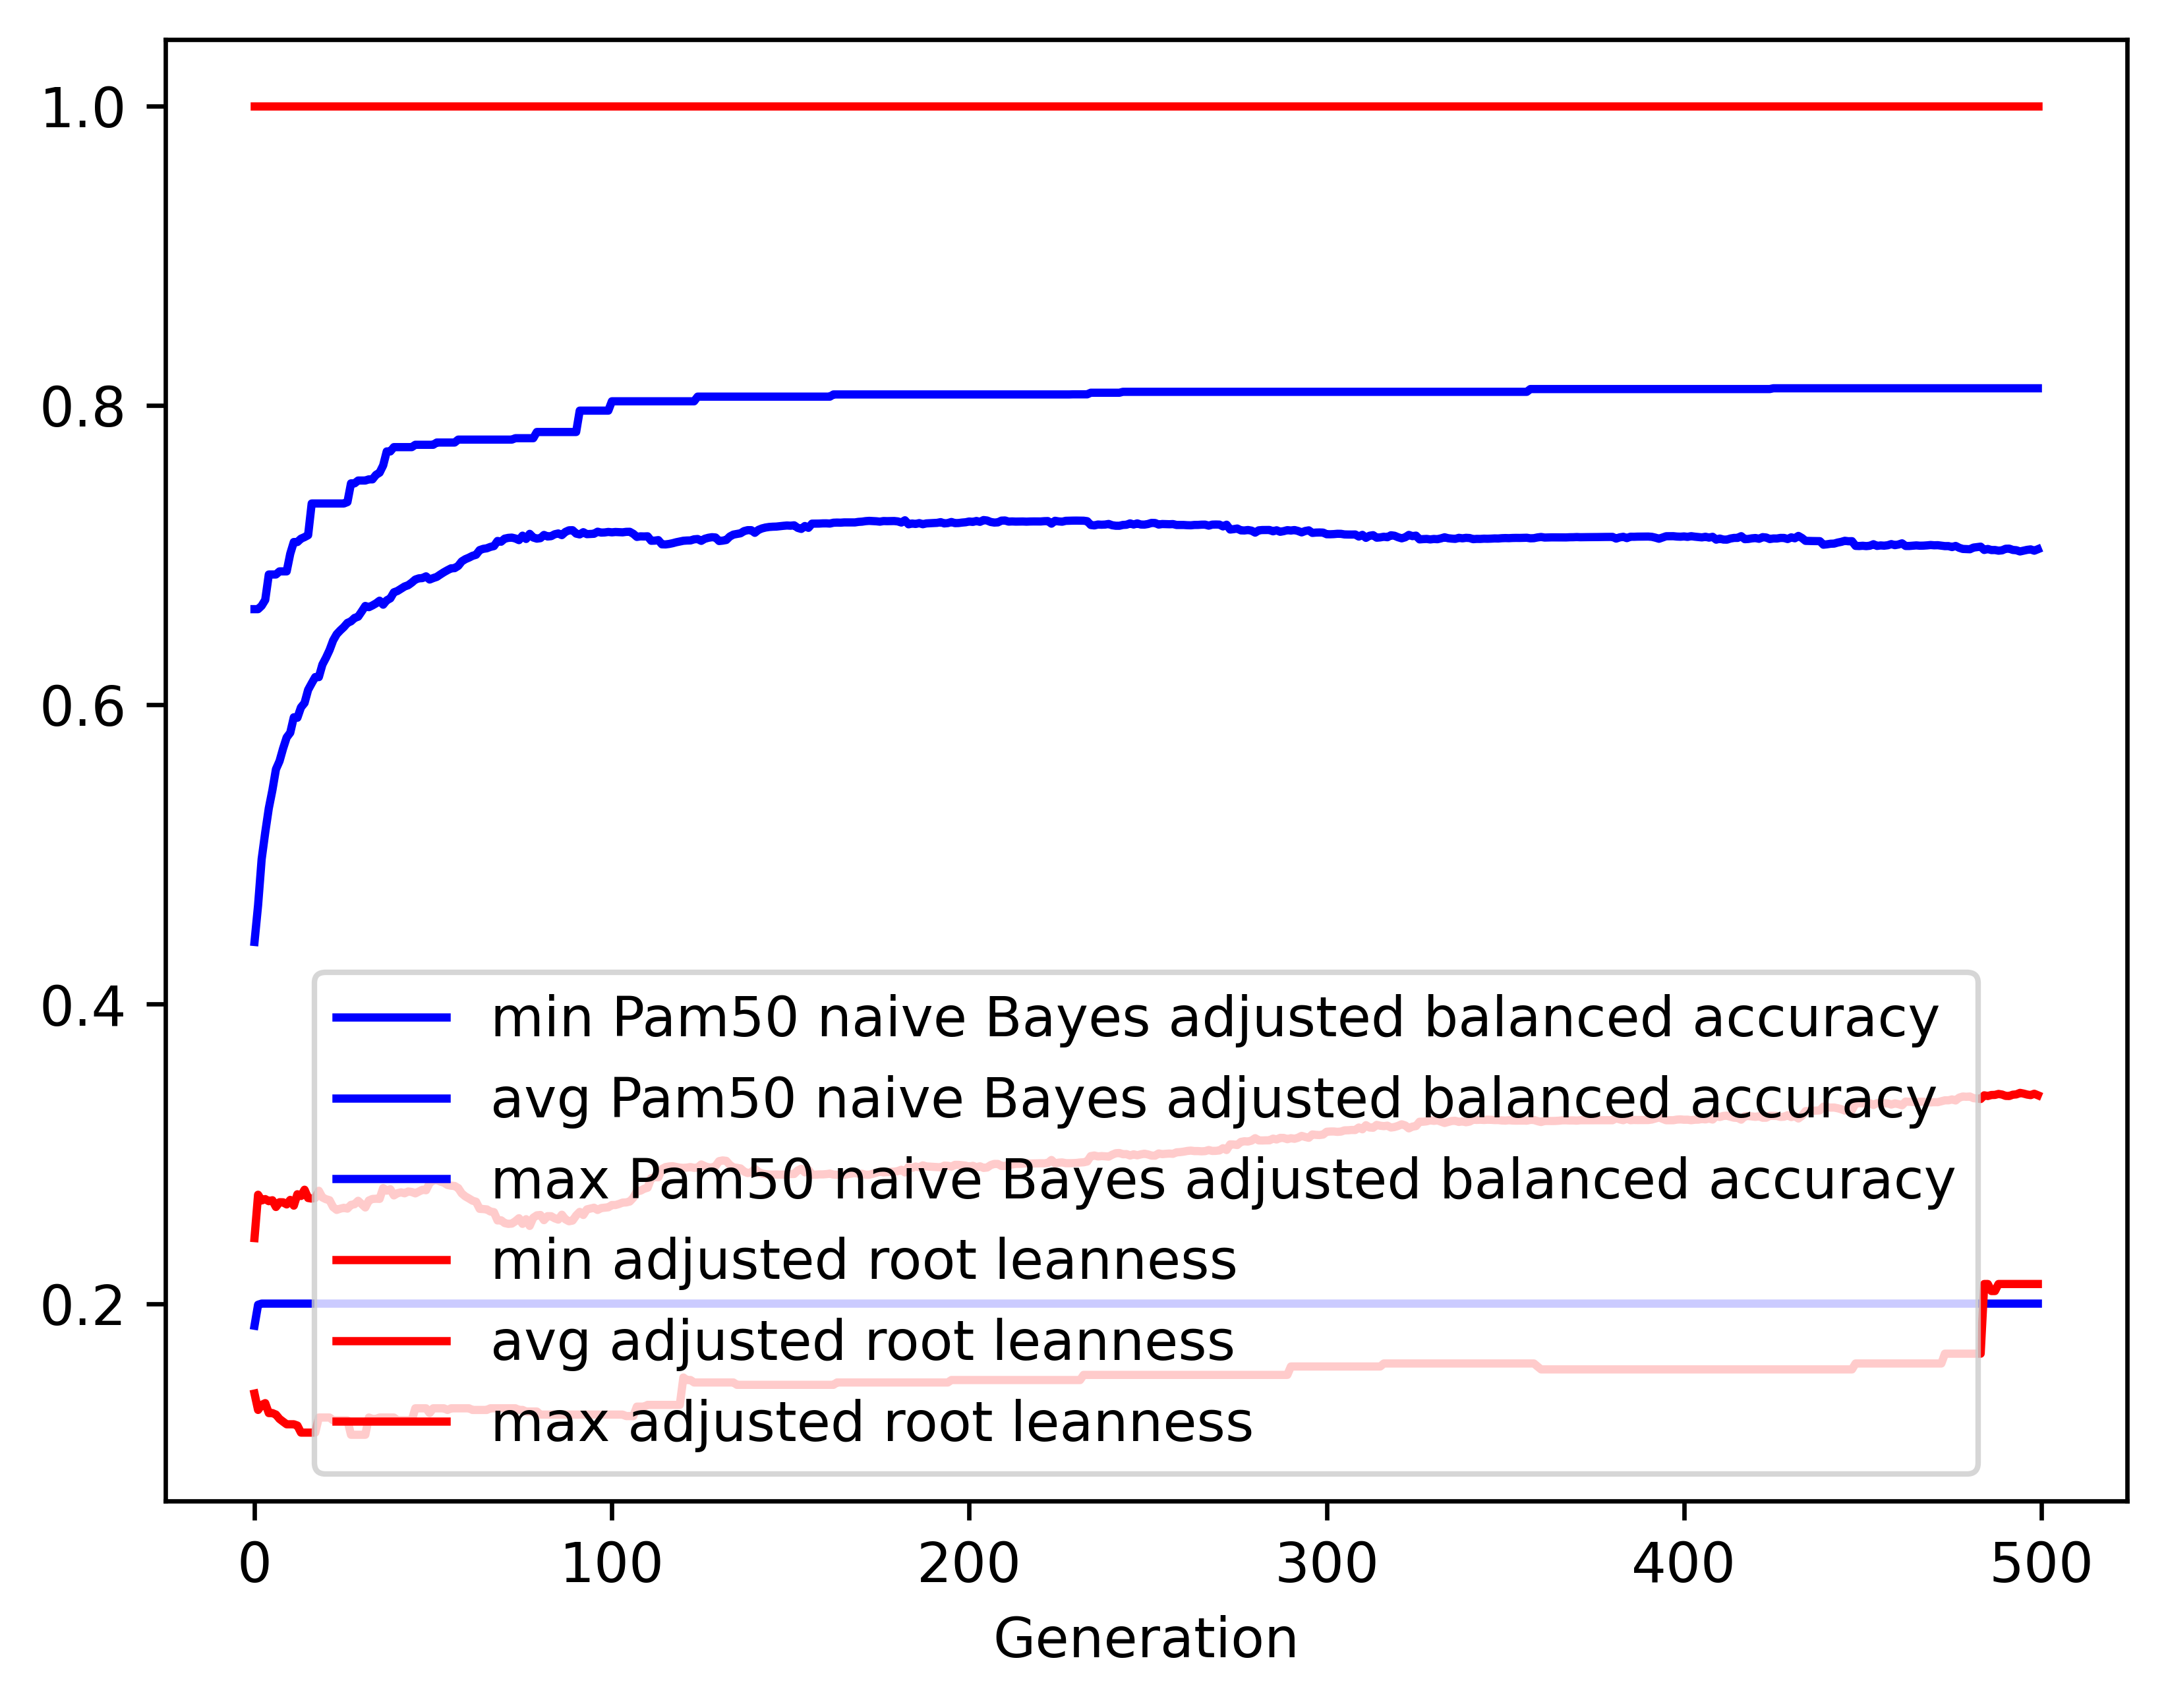

Source data for this figure (header and first rows):
gen, evals, gen_feats, explored, Pam50 naive Bayes adjusted balanced accu…, Pam50 naive Bayes adjusted balanced accu…, Pam50 naive Bayes adjusted balanced accu…, Pam50 naive Bayes adjusted balanced accu…, adjusted root leanness_min, adjusted root leanness_avg, adjusted root leanness_max, adjusted root leanness_std
0, 500, 1061, 1061, 0.1853, 0.4416, 0.6639, 0.1151, 0.14, 0.2439, 1.0, 0.14
1, 504, 1281, 1337, 0.1994, 0.4661, 0.6639, 0.119, 0.1291, 0.2728, 1.0, 0.1432
2, 500, 1283, 1570, 0.2001, 0.4969, 0.6661, 0.1104, 0.1325, 0.269, 1.0, 0.1378
3, 500, 1298, 1801, 0.2001, 0.5148, 0.67, 0.1093, 0.1336, 0.2699, 1.0, 0.1375
4, 500, 1358, 2038, 0.2001, 0.5309, 0.687, 0.1054, 0.127, 0.2685, 1.0, 0.1341
5, 500, 1349, 2260, 0.2001, 0.5429, 0.687, 0.1072, 0.127, 0.2691, 1.0, 0.1367
6, 500, 1369, 2492, 0.2001, 0.557, 0.687, 0.102, 0.126, 0.2646, 1.0, 0.1347
7, 500, 1375, 2696, 0.2001, 0.5624, 0.6891, 0.1017, 0.1231, 0.2678, 1.0, 0.1357
8, 500, 1311, 2900, 0.2001, 0.5708, 0.6891, 0.1002, 0.1213, 0.2677, 1.0, 0.1363
9, 500, 1354, 3095, 0.2001, 0.5782, 0.6891, 0.09981, 0.1195, 0.2663, 1.0, 0.1365
10, 500, 1353, 3285, 0.2001, 0.5814, 0.7009, 0.1013, 0.1195, 0.2694, 1.0, 0.1376
11, 500, 1342, 3484, 0.2001, 0.5916, 0.7087, 0.09913, 0.1195, 0.2655, 1.0, 0.1378
12, 500, 1366, 3681, 0.2001, 0.5914, 0.7087, 0.09973, 0.1187, 0.2731, 1.0, 0.1396
13, 500, 1347, 3867, 0.2001, 0.5983, 0.7109, 0.0984, 0.114, 0.272, 1.0, 0.1399
14, 500, 1355, 4035, 0.2001, 0.6012, 0.712, 0.1003, 0.114, 0.2762, 1.0, 0.1424
15, 500, 1365, 4226, 0.2001, 0.61, 0.7133, 0.09894, 0.114, 0.2706, 1.0, 0.1409
16, 500, 1382, 4426, 0.2001, 0.6143, 0.7344, 0.09922, 0.114, 0.2703, 1.0, 0.1413
17, 500, 1402, 4604, 0.2001, 0.6185, 0.7344, 0.09917, 0.114, 0.2707, 1.0, 0.1411
18, 500, 1398, 4812, 0.2001, 0.6185, 0.7344, 0.1007, 0.124, 0.2754, 1.0, 0.1419
19, 500, 1357, 4983, 0.2001, 0.6269, 0.7344, 0.09829, 0.124, 0.271, 1.0, 0.1409
20, 500, 1410, 5170, 0.2001, 0.6314, 0.7344, 0.09855, 0.124, 0.2698, 1.0, 0.1416
21, 500, 1392, 5348, 0.2001, 0.6366, 0.7344, 0.09814, 0.124, 0.2691, 1.0, 0.1417
22, 500, 1414, 5522, 0.2001, 0.643, 0.7344, 0.09592, 0.1222, 0.2646, 1.0, 0.1399
23, 500, 1436, 5703, 0.2001, 0.6472, 0.7344, 0.09568, 0.1222, 0.2627, 1.0, 0.1402
24, 500, 1426, 5873, 0.2001, 0.6497, 0.7344, 0.09574, 0.1222, 0.2635, 1.0, 0.14
25, 500, 1446, 6040, 0.2001, 0.6519, 0.7344, 0.09472, 0.1222, 0.2641, 1.0, 0.1397
26, 500, 1412, 6191, 0.2001, 0.6547, 0.7354, 0.09344, 0.1222, 0.2636, 1.0, 0.1396
27, 500, 1408, 6354, 0.2001, 0.6558, 0.7479, 0.09424, 0.1125, 0.266, 1.0, 0.1408
28, 500, 1440, 6529, 0.2001, 0.658, 0.7479, 0.09506, 0.1125, 0.2665, 1.0, 0.1423
29, 500, 1415, 6679, 0.2001, 0.6588, 0.7498, 0.09466, 0.1125, 0.2688, 1.0, 0.1425
30, 500, 1375, 6818, 0.2001, 0.6623, 0.7498, 0.09396, 0.1125, 0.2665, 1.0, 0.1423
31, 500, 1404, 6989, 0.2001, 0.666, 0.7498, 0.09144, 0.1125, 0.2643, 1.0, 0.1396
32, 500, 1393, 7145, 0.2001, 0.6652, 0.7506, 0.09315, 0.124, 0.269, 1.0, 0.1422
33, 500, 1395, 7293, 0.2001, 0.6664, 0.7506, 0.09316, 0.1231, 0.27, 1.0, 0.1421
34, 500, 1460, 7441, 0.2001, 0.6677, 0.7536, 0.09293, 0.1231, 0.2701, 1.0, 0.1417
35, 500, 1416, 7573, 0.2001, 0.6695, 0.755, 0.09291, 0.124, 0.27, 1.0, 0.1414
36, 500, 1390, 7717, 0.2001, 0.6669, 0.7599, 0.09511, 0.124, 0.2773, 1.0, 0.1421
37, 500, 1390, 7853, 0.2001, 0.6698, 0.7692, 0.09436, 0.124, 0.2755, 1.0, 0.1419
38, 500, 1388, 7978, 0.2001, 0.6711, 0.7692, 0.09433, 0.124, 0.2765, 1.0, 0.1411
39, 500, 1424, 8108, 0.2001, 0.6751, 0.7721, 0.09226, 0.124, 0.2724, 1.0, 0.1393
40, 500, 1365, 8237, 0.2001, 0.676, 0.7721, 0.09188, 0.1222, 0.2738, 1.0, 0.139
41, 500, 1362, 8376, 0.2001, 0.6775, 0.7721, 0.0917, 0.1222, 0.2744, 1.0, 0.1388
42, 500, 1349, 8488, 0.2001, 0.679, 0.7721, 0.09177, 0.1222, 0.2738, 1.0, 0.1387
43, 500, 1352, 8629, 0.2001, 0.6799, 0.7721, 0.09147, 0.1222, 0.275, 1.0, 0.1381
44, 500, 1326, 8773, 0.2001, 0.6816, 0.7721, 0.09171, 0.1222, 0.2746, 1.0, 0.138
45, 500, 1386, 8889, 0.2001, 0.6836, 0.7736, 0.09062, 0.1302, 0.2737, 1.0, 0.1365
46, 500, 1396, 9017, 0.2001, 0.6844, 0.7736, 0.09068, 0.1302, 0.2749, 1.0, 0.1361
47, 500, 1443, 9146, 0.2001, 0.6846, 0.7736, 0.09266, 0.1302, 0.2761, 1.0, 0.1378
48, 500, 1402, 9273, 0.2001, 0.6858, 0.7736, 0.09275, 0.1302, 0.2758, 1.0, 0.138
49, 500, 1405, 9387, 0.2001, 0.6837, 0.7736, 0.09618, 0.127, 0.2806, 1.0, 0.1398
50, 500, 1420, 9489, 0.2001, 0.6846, 0.7736, 0.09538, 0.1302, 0.2823, 1.0, 0.139
51, 500, 1376, 9598, 0.2001, 0.6854, 0.7751, 0.09534, 0.1302, 0.2827, 1.0, 0.1386
52, 500, 1397, 9709, 0.2001, 0.687, 0.7751, 0.0951, 0.1302, 0.2816, 1.0, 0.1394
53, 500, 1424, 9834, 0.2001, 0.6885, 0.7751, 0.09542, 0.1302, 0.2809, 1.0, 0.14
54, 500, 1437, 9942, 0.2001, 0.6899, 0.7751, 0.09559, 0.1291, 0.2793, 1.0, 0.1406
55, 500, 1379, 10055, 0.2001, 0.6911, 0.7751, 0.09518, 0.1302, 0.2789, 1.0, 0.1404
56, 500, 1339, 10154, 0.2001, 0.6913, 0.7751, 0.09607, 0.1302, 0.2787, 1.0, 0.1415
57, 500, 1415, 10271, 0.2001, 0.6927, 0.7771, 0.09576, 0.1302, 0.2773, 1.0, 0.1414
58, 500, 1405, 10389, 0.2001, 0.6958, 0.7771, 0.09413, 0.1302, 0.2737, 1.0, 0.14
59, 500, 1401, 10488, 0.2001, 0.6972, 0.7771, 0.09449, 0.1302, 0.2717, 1.0, 0.1407
... 440 more rows
